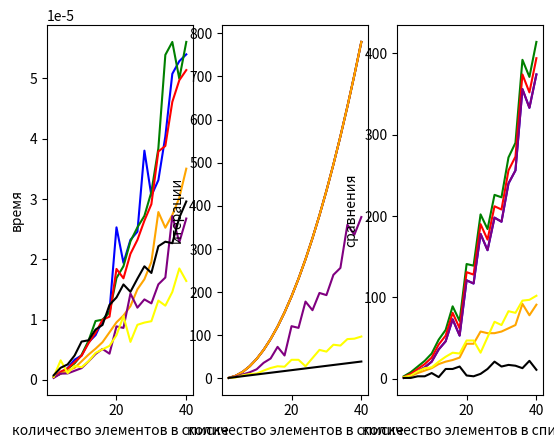

The script that saved this image:
import time

import matplotlib.pyplot as plt

from random import randint


def bubble(array):
    b = array
    sr = 0
    st = time.time()
    l = len(b)
    it = 0
    for i in range(l):

        for j in range(0, l - i - 1):
            it += 1
            if b[j] > b[j + 1]:
                b[j], b[j + 1] = b[j + 1], b[j]
                sr += 1
    t = time.time() - st
    return t, it, sr


def bubble_plus(array):
    r = len(array)
    st = time.time()
    it = 0
    sr = 0
    while r > 0:

        sr += 1

        for i in range(1, r):
            it += 1
            if array[i] < array[i - 1]:
                array[i], array[i - 1] = array[i - 1], array[i]

                sr += 1
        r -= 1
    t = time.time() - st

    return t, it, sr


def shaker(array):
    left = 0
    right = len(array) - 1
    st = time.time()
    it = 0
    sr = 0
    while left <= right:

        sr += 1
        for i in range(left, right, +1):
            it += 1
            if array[i] > array[i + 1]:
                array[i], array[i + 1] = array[i + 1], array[i]
                sr += 1
        right -= 1

        for i in range(right, left, -1):
            it += 1
            if array[i - 1] > array[i]:
                array[i], array[i - 1] = array[i - 1], array[i]
                sr += 1
        left += 1
    t = time.time() - st

    return t, it, sr


def vibor(array):
    st = time.time()
    it = 0
    sr = 0
    for i in range(0, len(array) - 1):
        min = i

        for j in range(i + 1, len(array)):
            it += 1
            if array[j] < array[min]:
                sr += 1
                min = j

        array[i], array[min] = array[min], array[i]
    t = time.time() - st

    return t, it, sr


def vstavka(array):
    st = time.time()
    it = 0
    sr = 0
    for i in range(1, len(array)):
        temp = array[i]
        j = i - 1
        while (j >= 0 and temp < array[j]):
            sr += 1
            it += 1
            array[j + 1] = array[j]
            j = j - 1
        array[j + 1] = temp

    t = time.time() - st

    return t, it, sr


def shell_sort(array):
    st = time.time()
    it = 0
    step = len(array) // 2
    sr = 0
    while step > 0:
        sr += 1

        for i in range(step, len(array)):
            j = i

            delta = j - step
            while delta >= 0 and array[delta] > array[j]:
                array[delta], array[j] = array[j], array[delta]
                j = delta
                delta = j - step
                it += 1
                sr += 1
        step //= 2

    t = time.time() - st
    return t, it, sr


def quicksort(array):
    T = []

    it = 0
    sr = 0
    if len(array) == 1 or len(array) == 0:
        sr += 1
        return array
    else:
        sr += 1
        ved = array[len(array)//2]
        i = 0
        for j in range(len(array) - 1):
            it += 1
            if array[j + 1] < ved:
                sr += 1
                array[j + 1], array[i + 1] = array[i + 1], array[j + 1]
                i += 1
        array[0], array[i] = array[i], array[0]
        first_part = quicksort(array[:i])
        second_part = quicksort(array[i + 1:])
        first_part.append(array[i])
        c = first_part + second_part


    T.append(it)

    T.append(sr)

    return T

def quickanal(array):
    st = time.time()
    a = quicksort(array)
    t = time.time() - st

    return t,a[0],a[1]




Allfunk = []
Color=['blue','green','red','orange','purple','yellow','black']
Name=['bubble','bubble_plus','shaker','vibor','vstavka','shell_sort','quicksort']
a=-100
b=100
Array = [[randint(a, b) for i in range(j)]for j in range(2, 42, 2)]
#print(Array)
#print("#################################################################")

def starter(funk, Array):  # a,b - раницы диапазона случайных чисел, funk() - функция сортировки
    Sred = []
    sred1 = []
    for j in range(20):
        for i in range(10):
            Array1 = Array[j].copy()
            #print(Array1)
            time, n, l = funk(Array1)
            if i == 0:
                sred1.append(time)
                sred1.append(n)
                sred1.append(l)
            else:
                sred1[0] = (sred1[0] + time) / 2
                sred1[1] = (sred1[1] + n) / 2
                sred1[2] = (sred1[2] + l) / 2
            #print(sred1)
        Sred.append(sred1)
        #print(sred1)
        sred1 = []

    #print(Sred)
    #print(len(Sred))
    return Sred


def vizualize(Allfunk):
    fg=plt.figure(1)  
    plt.subplot(131)  
    for i in range(len(Allfunk)):
        #print([Allfunk[i][j][0] for j in range(20)])
        plt.plot([i for i in range(2,42,2)],[Allfunk[i][j][0] for j in range(20)],Color[i])
    plt.ylabel('время')
    plt.xlabel('количество элементов в списке')
    fg=plt.figure(1)
     
    plt.subplot(132)
    for i in range(len(Allfunk)):
        Y=[Allfunk[i][j][1] for j in range(20)]
        #plt.plot([i for i in range(2,42,2)],Y,Color[i])
        #print(Y)
        plt.plot([i for i in range(2,42,2)],Y,Color[i])
        
    plt.ylabel('итерации')
    plt.xlabel('количество элементов в списке')
    fg=plt.figure(1)

    plt.subplot(133)
    for i in range(len(Allfunk)):
       Y=[Allfunk[i][j][2] for j in range(20)]
       #plt.plot([i for i in range(2,42,2)],Y,Color[i])
       #print(Y)
       plt.plot([i for i in range(2,42,2)],Y,Color[i])
    plt.ylabel('сравнения')
    plt.xlabel('количество элементов в списке')
    
    plt.show()

#########################

funk = lambda Array: bubble(Array)
Allfunk.append(starter(funk, Array))
funk = lambda Array: bubble_plus(Array)
Allfunk.append(starter(funk, Array))
funk = lambda Array: shaker(Array)
Allfunk.append(starter(funk, Array))
funk = lambda Array: vibor(Array)
Allfunk.append(starter(funk, Array))
funk = lambda Array: vstavka(Array)
Allfunk.append(starter(funk, Array))
funk = lambda Array: shell_sort(Array)
Allfunk.append(starter(funk, Array))
funk = lambda Array: quickanal(Array)
Allfunk.append(starter(funk, Array))


####################

def history():
    for i in range(len(Allfunk)):
        print(Color[i]+' - '+Name[i])
    print("Время")
    for i in range(len(Allfunk)):
        Y=[Allfunk[i][j][0] for j in range(20)]
        print(Y)
    print("Число сравнений")
    for i in range(len(Allfunk)):
        Y=[Allfunk[i][j][1] for j in range(20)]
        print(Y)
    print("Число итераций")
    for i in range(len(Allfunk)):
        Y=[Allfunk[i][j][2] for j in range(20)]
        print(Y)
#print(Allfunk)
history()
#for i in range(len(Allfunk)):
    #print(Allfunk[i])
#print("##################################################")
vizualize(Allfunk)
#hello world!
#hello world!
#hello world!
